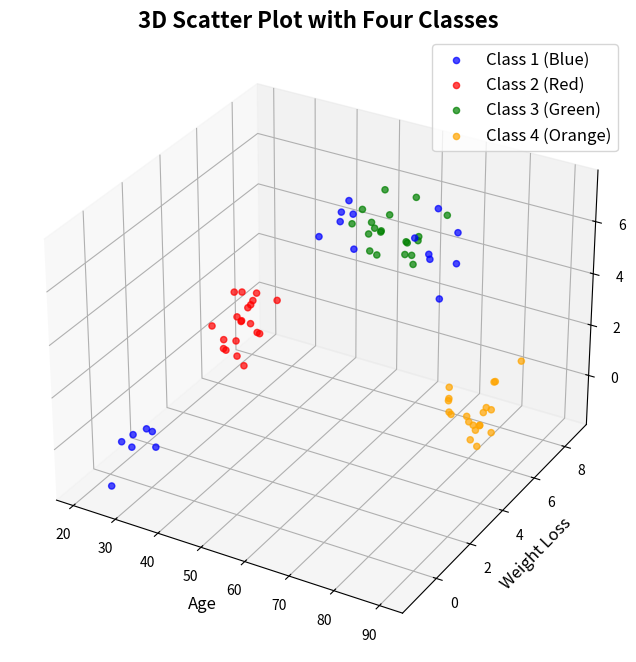
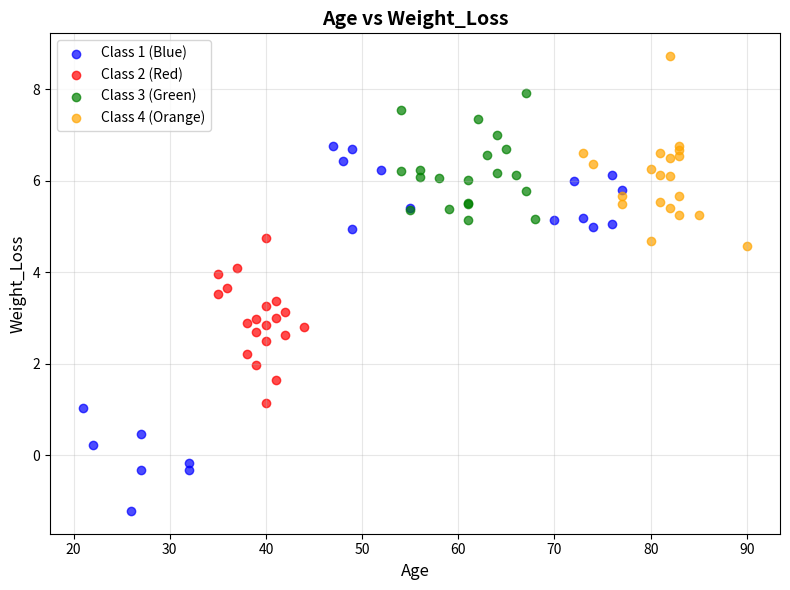
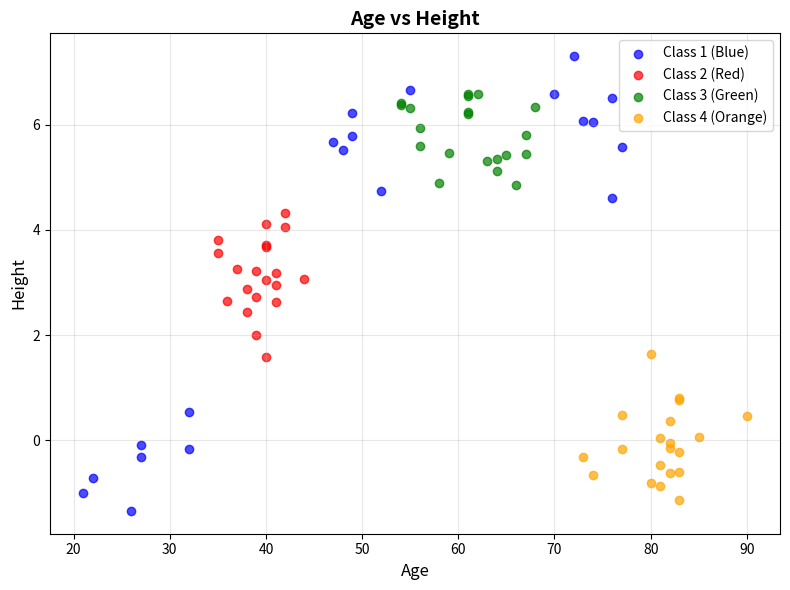
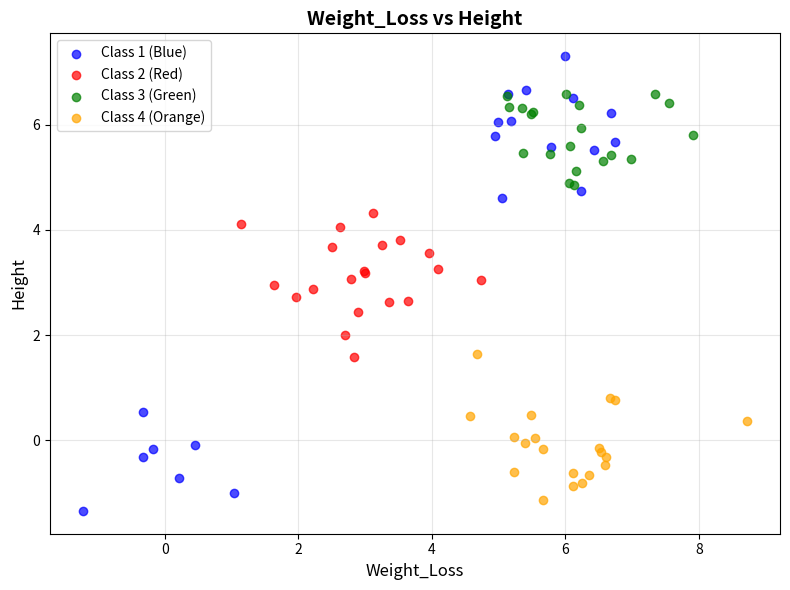

Here is the Python script that generated these plots, in order:
import numpy as np
import matplotlib.pyplot as plt
import pandas as pd

# Seed for reproducibility
np.random.seed(42)

# Function to generate DataFrame for a class with renamed columns
def generate_class_data(mean, cov, size, class_label):
    samples = np.random.multivariate_normal(mean, cov, size=size)
    df = pd.DataFrame({
        'Age': np.round(samples[:, 0], 0),
        'Weight_Loss': np.round(samples[:, 1], 2),
        'Height': np.round(samples[:, 2], 2),
        'Class': str(class_label)
    })
    return df

# Covariance matrix (same for all classes)
covariance = [
    [20., 0., 0.],
    [0., 0.5, 0.],
    [0., 0., 0.5]
]

# Generate data for Class 1 (Blue)
mean_class1_part1 = [25, 0, 0]
df_class1_part1 = generate_class_data(mean_class1_part1, covariance, size=7, class_label='1')

mean_class1_part2 = [75, 6, 6]
df_class1_part2 = generate_class_data(mean_class1_part2, covariance, size=7, class_label='1')

mean_class1_part3 = [50, 6, 6]
df_class1_part3 = generate_class_data(mean_class1_part3, covariance, size=6, class_label='1')

df_class1 = pd.concat([df_class1_part1, df_class1_part2, df_class1_part3], ignore_index=True)

# Generate data for Class 2 (Red)
mean_class2 = [40, 3, 3]
df_class2 = generate_class_data(mean_class2, covariance, size=20, class_label='2')

# Generate data for Class 3 (Green)
mean_class3 = [60, 6, 6]
df_class3 = generate_class_data(mean_class3, covariance, size=20, class_label='3')

# Generate data for Class 4 (Orange)
mean_class4 = [80, 6, 0]
df_class4 = generate_class_data(mean_class4, covariance, size=20, class_label='4')

# Merge all classes into a single DataFrame
df_all_classes = pd.concat([df_class1, df_class2, df_class3, df_class4], ignore_index=True)

# Visualization: 3D Scatter Plot
fig_3d = plt.figure(figsize=(12, 8))
ax_3d = fig_3d.add_subplot(111, projection='3d')

# Scatter plot for each class
ax_3d.scatter(df_class1['Age'], df_class1['Weight_Loss'], df_class1['Height'], c='blue', label='Class 1 (Blue)', alpha=0.7)
ax_3d.scatter(df_class2['Age'], df_class2['Weight_Loss'], df_class2['Height'], c='red', label='Class 2 (Red)', alpha=0.7)
ax_3d.scatter(df_class3['Age'], df_class3['Weight_Loss'], df_class3['Height'], c='green', label='Class 3 (Green)', alpha=0.7)
ax_3d.scatter(df_class4['Age'], df_class4['Weight_Loss'], df_class4['Height'], c='orange', label='Class 4 (Orange)', alpha=0.7)

# Set plot titles and labels with new column names
ax_3d.set_title('3D Scatter Plot with Four Classes', fontsize=16, fontweight='bold')
ax_3d.set_xlabel('Age', fontsize=12)
ax_3d.set_ylabel('Weight Loss', fontsize=12)
ax_3d.set_zlabel('Height', fontsize=12)
ax_3d.legend(fontsize=12)

plt.show()

# Visualization: 2D Scatter Plots in Separate Windows
plot_pairs = [
    ('Age', 'Weight_Loss'),
    ('Age', 'Height'),
    ('Weight_Loss', 'Height')
]

colors = {
    '1': 'blue',
    '2': 'red',
    '3': 'green',
    '4': 'orange'
}

labels = {
    '1': 'Class 1 (Blue)',
    '2': 'Class 2 (Red)',
    '3': 'Class 3 (Green)',
    '4': 'Class 4 (Orange)'
}

# Plot each pair in separate windows
for x, y in plot_pairs:
    plt.figure(figsize=(8, 6))
    for cls in df_all_classes['Class'].unique():
        subset = df_all_classes[df_all_classes['Class'] == cls]
        plt.scatter(subset[x], subset[y], 
                    c=colors[cls], 
                    label=labels[cls], 
                    alpha=0.7)
    plt.xlabel(x, fontsize=12)
    plt.ylabel(y, fontsize=12)
    plt.title(f'{x} vs {y}', fontsize=14, fontweight='bold')
    plt.legend(fontsize=10)
    plt.grid(True, alpha=0.3)
    plt.tight_layout()
    plt.show()

# Enhanced Function to Display DataFrame in a Separate Window Using Matplotlib Table
def display_dataframe(df, title):
    # Define table colors
    header_color = '#40466e'
    row_colors = ['#f1f1f2', '#ffffff']
    cell_text = df.values.tolist()
    
    # Create figure
    fig, ax = plt.subplots(figsize=(8, 0.5 + 0.4 * len(df)))
    ax.axis('off')

    # Create table
    table = ax.table(cellText=cell_text,
                     colLabels=df.columns,
                     cellLoc='center',
                     loc='center',
                     colColours=[header_color]*len(df.columns))
    
    # Style table
    table.auto_set_font_size(False)
    table.set_fontsize(12)
    table.scale(1, 1.5)

    # Apply colors
    for i, key in enumerate(table.get_celld().keys()):
        if key[0] == 0:
            table[key].set_facecolor(header_color)
            table[key].set_text_props(color='w', weight='bold')
        else:
            table[key].set_facecolor(row_colors[(i-1) % 2])
    
    # Add borders
    for key, cell in table.get_celld().items():
        cell.set_edgecolor('black')
    
    # Set title
    plt.title(title, fontsize=16, fontweight='bold', pad=20)
    plt.tight_layout()
    plt.show()

# Format merged DataFrame
def format_merged_dataframe(df, rows_per_class=4):
    merged_sample_rows = []
    classes = sorted(df['Class'].unique(), key=lambda x: int(x))

    for cls in classes:
        class_df = df[df['Class'] == cls].head(rows_per_class)
        merged_sample_rows.append(class_df)
        if len(df[df['Class'] == cls]) > rows_per_class:
            dots = pd.DataFrame([['...', '...', '...', '...']], columns=df.columns)
            merged_sample_rows.append(dots)

    return pd.concat(merged_sample_rows, ignore_index=True)

# Create and display formatted DataFrame
df_merged_formatted = format_merged_dataframe(df_all_classes, rows_per_class=4)
display_dataframe(df_merged_formatted, "Merged DataFrame (Sample Rows)")

# Save to CSV files
df_class1.to_csv('class1_data.csv', index=False)
df_class2.to_csv('class2_data.csv', index=False)
df_class3.to_csv('class3_data.csv', index=False)
df_class4.to_csv('class4_data.csv', index=False)
df_all_classes.to_csv('all_classes_data.csv', index=False)
df_merged_formatted.to_csv('merged_sample_data.csv', index=False)

print("All DataFrames have been saved to CSV files.")